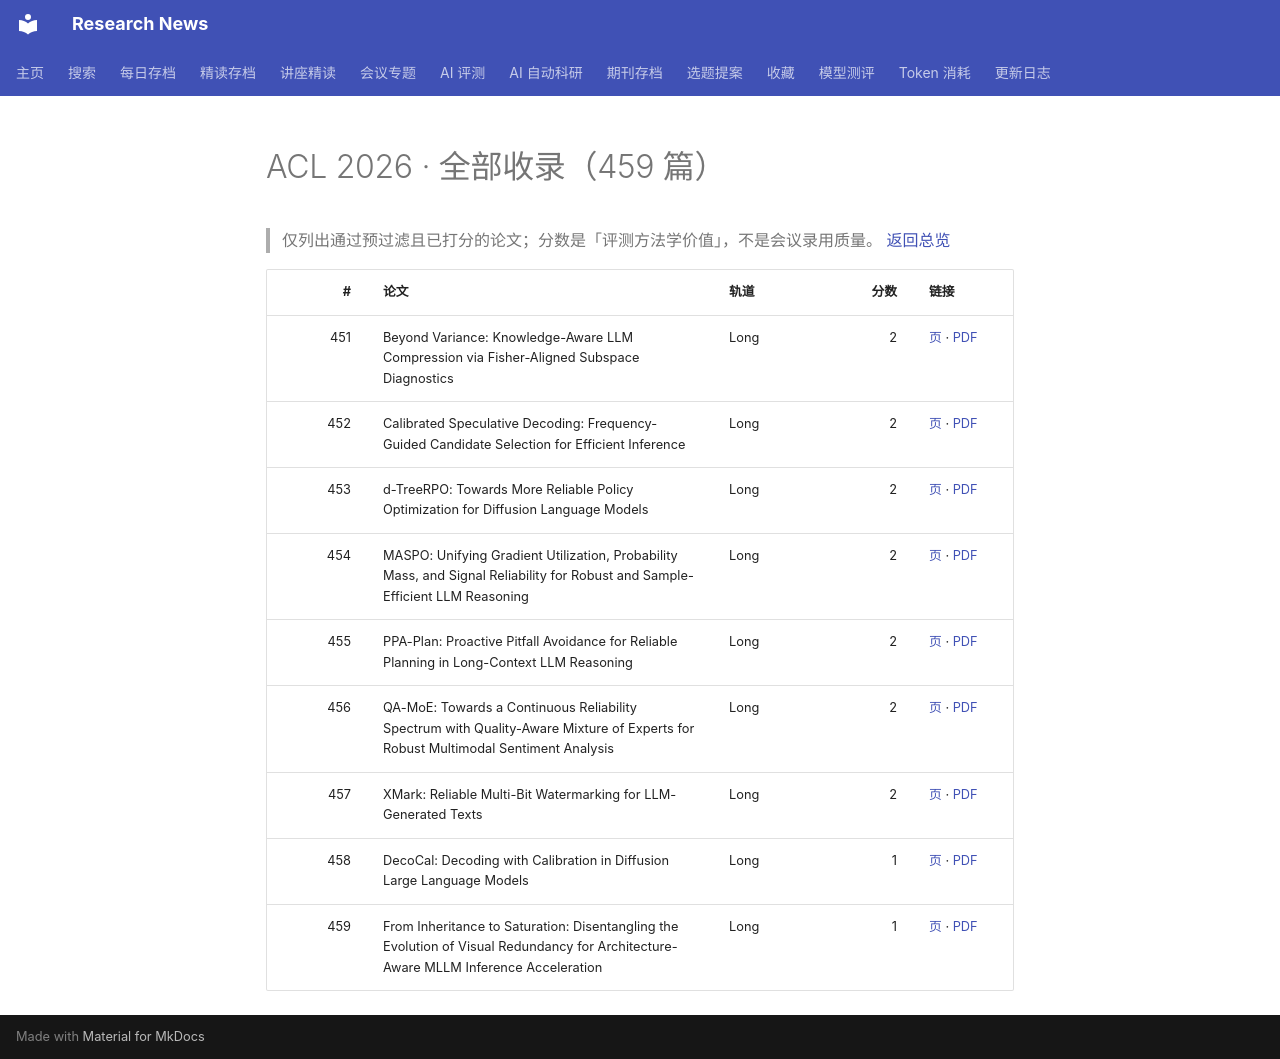

repository: cxy0714/research-news · page: benchmarks/acl2026/all-4/index.html · generator: mkdocs

# ACL 2026 · 全部收录（459 篇）

> 仅列出通过预过滤且已打分的论文；分数是「评测方法学价值」，不是会议录用质量。 [返回总览](index.md)

| # | 论文 | 轨道 | 分数 | 链接 |
|---:|---|---|---:|---|
| 451 | Beyond Variance: Knowledge-Aware LLM Compression via Fisher-Aligned Subspace Diagnostics | Long | 2 | [页](https://aclanthology.org/2026.acl-long.2214/) · [PDF](https://aclanthology.org/2026.acl-long.2214.pdf) |
| 452 | Calibrated Speculative Decoding: Frequency-Guided Candidate Selection for Efficient Inference | Long | 2 | [页](https://aclanthology.org/2026.acl-long.1369/) · [PDF](https://aclanthology.org/2026.acl-long.1369.pdf) |
| 453 | d-TreeRPO: Towards More Reliable Policy Optimization for Diffusion Language Models | Long | 2 | [页](https://aclanthology.org/2026.acl-long.994/) · [PDF](https://aclanthology.org/2026.acl-long.994.pdf) |
| 454 | MASPO: Unifying Gradient Utilization, Probability Mass, and Signal Reliability for Robust and Sample-Efficient LLM Reasoning | Long | 2 | [页](https://aclanthology.org/2026.acl-long.1918/) · [PDF](https://aclanthology.org/2026.acl-long.1918.pdf) |
| 455 | PPA-Plan: Proactive Pitfall Avoidance for Reliable Planning in Long-Context LLM Reasoning | Long | 2 | [页](https://aclanthology.org/2026.acl-long.2032/) · [PDF](https://aclanthology.org/2026.acl-long.2032.pdf) |
| 456 | QA-MoE: Towards a Continuous Reliability Spectrum with Quality-Aware Mixture of Experts for Robust Multimodal Sentiment Analysis | Long | 2 | [页](https://aclanthology.org/2026.acl-long.1461/) · [PDF](https://aclanthology.org/2026.acl-long.1461.pdf) |
| 457 | XMark: Reliable Multi-Bit Watermarking for LLM-Generated Texts | Long | 2 | [页](https://aclanthology.org/2026.acl-long.672/) · [PDF](https://aclanthology.org/2026.acl-long.672.pdf) |
| 458 | DecoCal: Decoding with Calibration in Diffusion Large Language Models | Long | 1 | [页](https://aclanthology.org/2026.acl-long.545/) · [PDF](https://aclanthology.org/2026.acl-long.545.pdf) |
| 459 | From Inheritance to Saturation: Disentangling the Evolution of Visual Redundancy for Architecture-Aware MLLM Inference Acceleration | Long | 1 | [页](https://aclanthology.org/2026.acl-long.787/) · [PDF](https://aclanthology.org/2026.acl-long.787.pdf) |
